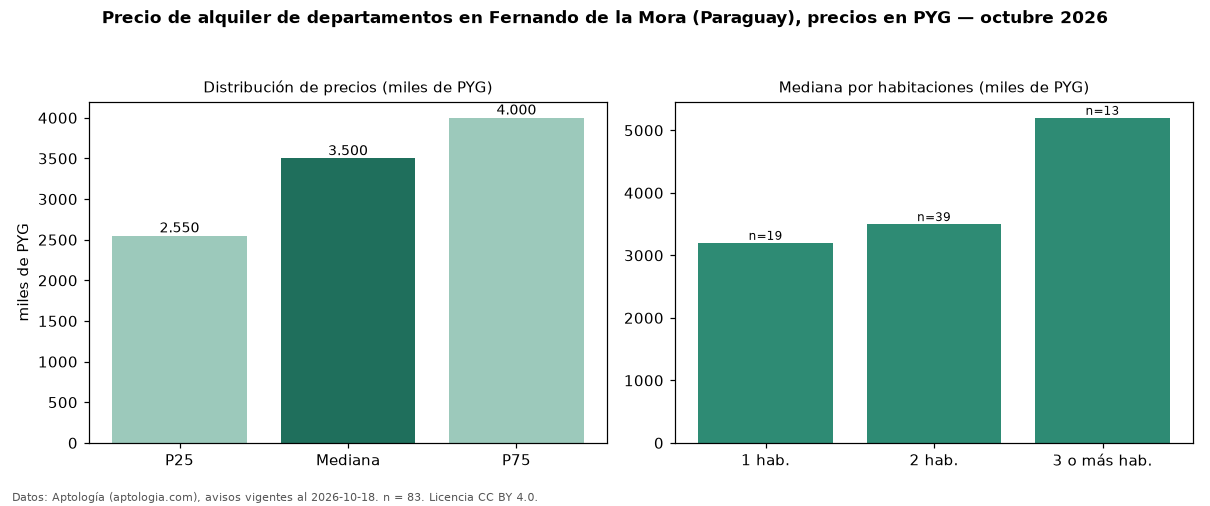

The table this chart was drawn from, first rows:
seccion, metrica, valor, moneda, n
precio, p25, 2550000, PYG, 83
precio, mediana, 3500000, PYG, 83
precio, p75, 4000000, PYG, 83
precio, minimo, 1600000, PYG, 83
precio, maximo, 6500000, PYG, 83
m2, mediana_precio_m2, 62295, PYG, 37
m2, area_mediana_m2, 65.0, m2, 37
banos, mediana_banos, 1.0, , 
habitaciones, 1, 3200000, PYG, 19
habitaciones, 2, 3500000, PYG, 39
habitaciones, 3+, 5200000, PYG, 13
fuente, fecha_datos, 2026-10-18, , 
fuente, atribucion, https://www.aptologia.com/py/alquiler/fe…, , 
fuente, licencia, CC BY 4.0, , 
